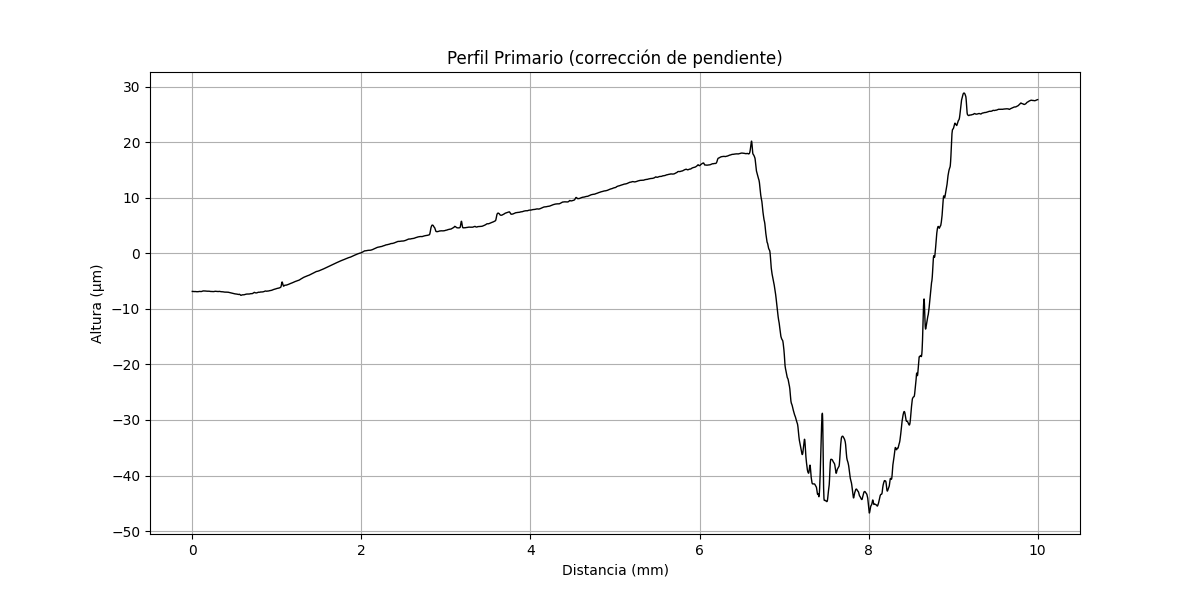

Source data for this figure (header and first rows):
x (mm), altura (µm)
0.000000000, -6.871
0.000356, -6.872
0.0007121, -6.869
0.001068, -6.871
0.001424, -6.868
0.00178, -6.87
0.002136, -6.867
0.002492, -6.868
0.002848, -6.87
0.003204, -6.867
0.00356, -6.869
0.003917, -6.866
0.004273, -6.867
0.004629, -6.865
0.004985, -6.866
0.005341, -6.868
0.005697, -6.865
0.006053, -6.866
0.006409, -6.868
0.006765, -6.865
0.007121, -6.867
0.007477, -6.868
0.007833, -6.869
0.008189, -6.867
0.008545, -6.868
0.008901, -6.869
0.009257, -6.871
0.009613, -6.872
0.009969, -6.87
0.01033, -6.871
0.01068, -6.872
0.01104, -6.874
0.01139, -6.875
0.01175, -6.877
0.01211, -6.874
0.01246, -6.875
0.01282, -6.877
0.01317, -6.878
0.01353, -6.88
0.01389, -6.881
0.01424, -6.882
0.0146, -6.884
0.01495, -6.885
0.01531, -6.883
0.01567, -6.884
0.01602, -6.885
0.01638, -6.887
0.01673, -6.888
0.01709, -6.889
0.01745, -6.891
0.0178, -6.892
0.01816, -6.89
0.01851, -6.891
0.01887, -6.892
0.01923, -6.894
0.01958, -6.895
0.01994, -6.897
0.02029, -6.894
0.02065, -6.895
0.02101, -6.897
... 28,027 more rows
